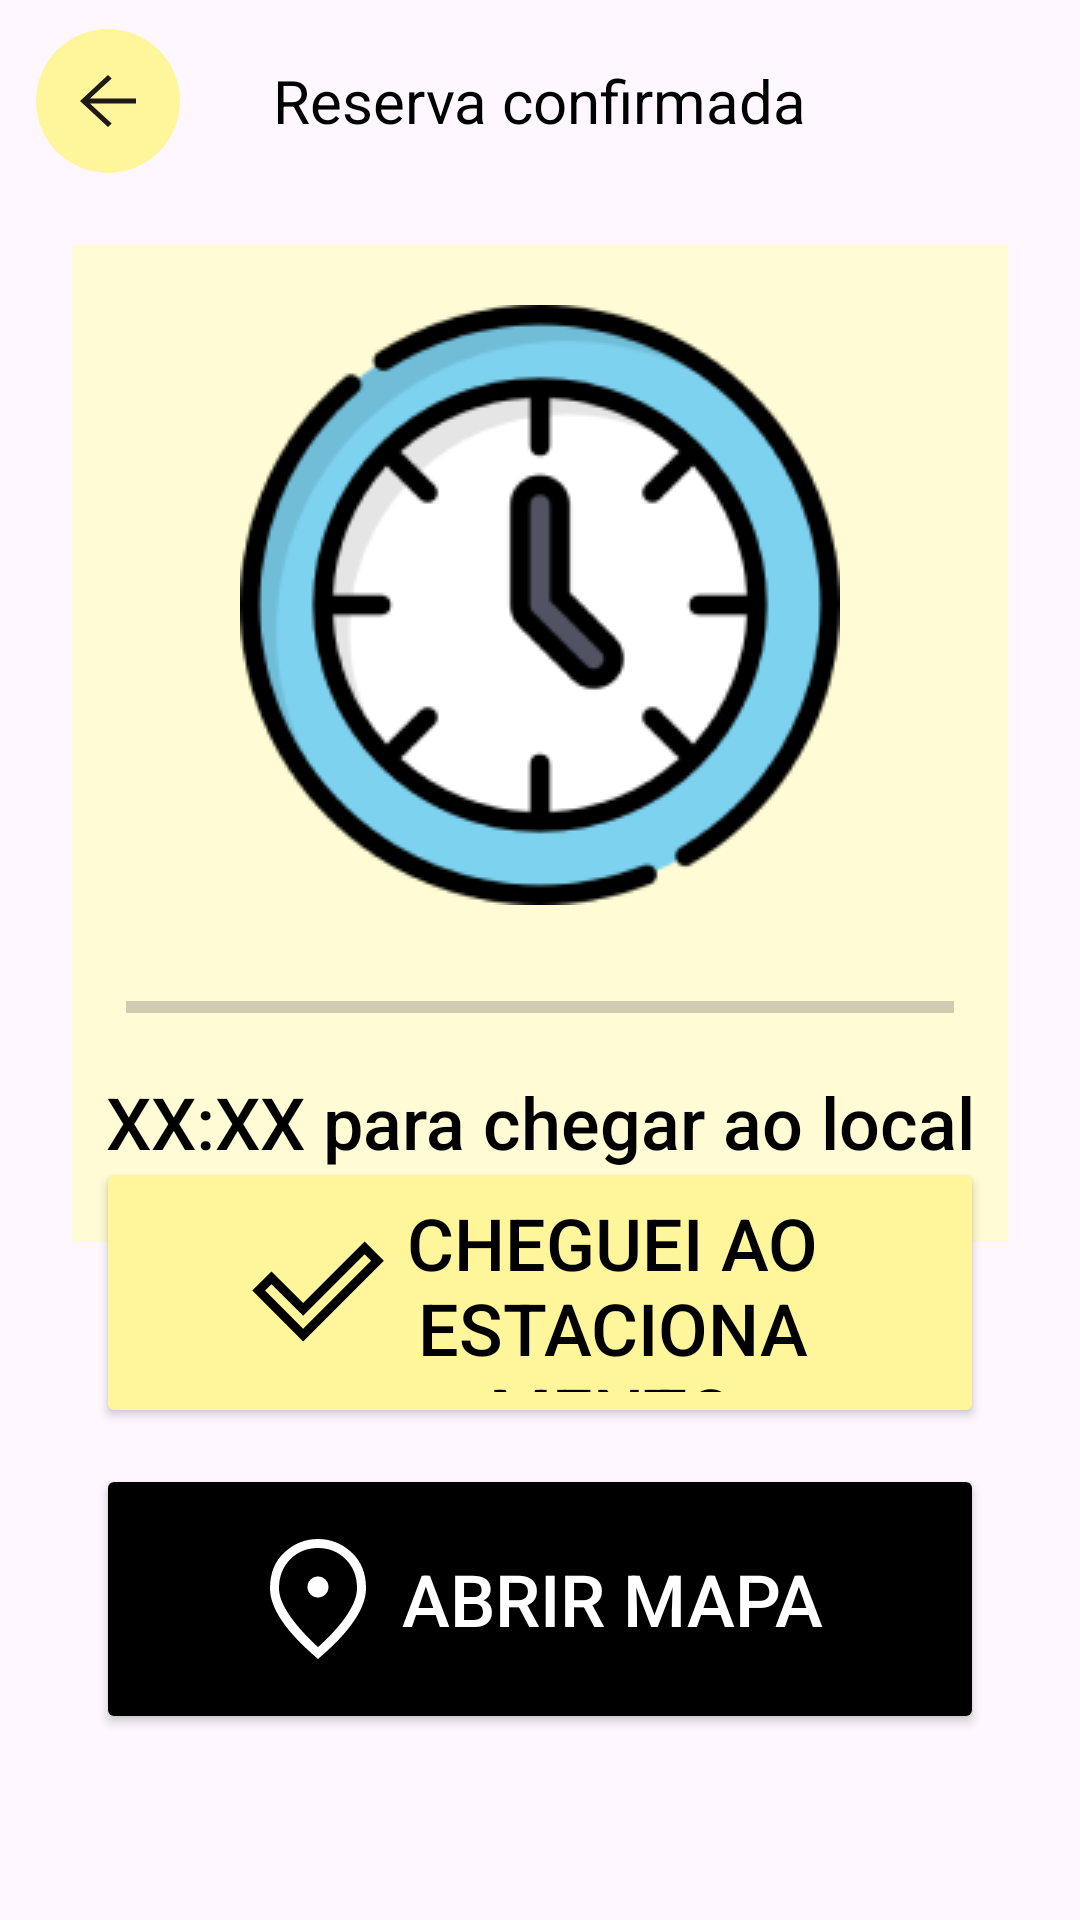

Write the Android layout XML for this screen, with the resource values it uses.
<!-- AndroidManifest.xml: application theme Theme.ParkPass -->
<!-- res/layout/reserva_confirmada.xml -->
<?xml version="1.0" encoding="utf-8"?>
<androidx.constraintlayout.widget.ConstraintLayout xmlns:android="http://schemas.android.com/apk/res/android"
    android:layout_width="match_parent"
    android:layout_height="match_parent"
    xmlns:app="http://schemas.android.com/apk/res-auto">

    <ImageButton
        android:id="@+id/btnVoltar"
        android:layout_width="48dp"
        android:layout_height="48dp"
        android:layout_marginStart="12dp"
        android:background="@drawable/circulo_amarelo"
        android:src="@drawable/ic_voltar"
        app:layout_constraintBottom_toBottomOf="@id/txtTitulo"
        app:layout_constraintStart_toStartOf="parent"
        app:layout_constraintTop_toTopOf="@id/txtTitulo" />


    <TextView
        android:id="@+id/txtTitulo"
        android:layout_width="wrap_content"
        android:layout_height="wrap_content"
        android:text="Reserva confirmada"
        android:textColor="@color/black"
        android:textSize="20sp"
        android:fontFamily="sans-serif"
        app:layout_constraintTop_toTopOf="parent"
        app:layout_constraintStart_toStartOf="parent"
        app:layout_constraintEnd_toEndOf="parent"
        android:layout_marginTop="20dp"/>

    <androidx.constraintlayout.widget.ConstraintLayout
        android:id="@+id/layTempoParaChegar"
        android:layout_width="match_parent"
        android:layout_height="wrap_content"
        android:background="@color/amarelo_claro"
        android:layout_marginTop="24dp"
        android:layout_marginHorizontal="24dp"
        app:layout_constraintTop_toBottomOf="@id/btnVoltar"
        app:layout_constraintStart_toStartOf="parent"
        app:layout_constraintEnd_toEndOf="parent">

        <ImageView
            android:id="@+id/imgRelogio"
            android:layout_width="wrap_content"
            android:layout_height="wrap_content"
            app:layout_constraintTop_toTopOf="parent"
            app:layout_constraintStart_toStartOf="parent"
            app:layout_constraintEnd_toEndOf="parent"
            android:layout_marginTop="20dp"
            android:src="@drawable/ic_relogio"/>

        <ProgressBar
            android:id="@+id/pbTempoChegada"
            android:layout_width="match_parent"
            android:layout_height="20dp"
            app:layout_constraintTop_toBottomOf="@id/imgRelogio"
            app:layout_constraintStart_toStartOf="parent"
            app:layout_constraintEnd_toEndOf="parent"
            android:layout_marginTop="24dp"
            android:layout_marginHorizontal="18dp"
            style="@style/Widget.AppCompat.ProgressBar.Horizontal"/>

        <TextView
            android:id="@+id/txtTempoChegarLocal"
            android:layout_width="wrap_content"
            android:layout_height="wrap_content"
            app:layout_constraintTop_toBottomOf="@id/pbTempoChegada"
            app:layout_constraintStart_toStartOf="parent"
            app:layout_constraintEnd_toEndOf="parent"
            app:layout_constraintBottom_toBottomOf="parent"
            android:layout_marginTop="12dp"
            android:layout_marginBottom="24dp"
            android:text="XX:XX para chegar ao local"
            android:textColor="@color/black"
            android:textSize="24sp"
            android:fontFamily="sans-serif-medium"/>

    </androidx.constraintlayout.widget.ConstraintLayout>

    <Button
        android:id="@+id/btnChegueiAoEstacionamento"
        android:layout_width="match_parent"
        android:layout_height="90dp"
        app:layout_constraintBottom_toTopOf="@id/btnAbrirMapa"
        app:layout_constraintStart_toStartOf="parent"
        app:layout_constraintEnd_toEndOf="parent"
        android:textColor="@color/black"
        android:textSize="24sp"
        android:backgroundTint="@color/amarelo"
        android:layout_marginHorizontal="32dp"
        android:paddingVertical="12dp"
        android:paddingHorizontal="50dp"
        android:layout_marginBottom="12dp"
        android:text="Cheguei ao estacionamento"
        android:drawableLeft="@drawable/ic_check"/>

    <Button
        android:id="@+id/btnAbrirMapa"
        android:layout_width="match_parent"
        android:layout_height="90dp"
        app:layout_constraintBottom_toBottomOf="parent"
        app:layout_constraintStart_toStartOf="parent"
        app:layout_constraintEnd_toEndOf="parent"
        android:textColor="@color/white"
        android:textSize="24sp"
        android:backgroundTint="@color/black"
        android:layout_marginHorizontal="32dp"
        android:paddingVertical="12dp"
        android:paddingHorizontal="50dp"
        android:layout_marginBottom="62dp"
        android:text="Abrir mapa"
        android:drawableLeft="@drawable/ic_pin"/>

</androidx.constraintlayout.widget.ConstraintLayout>
<!-- resources referenced by this layout -->
<resources>
  <color name="amarelo">#FFFFF69C</color>
  <color name="amarelo_claro">#FFFBD4</color>
  <color name="black">#FF000000</color>
  <color name="white">#FFFFFFFF</color>
  <!-- drawable circulo_amarelo (drawable) -->
  <?xml version="1.0" encoding="utf-8"?>
  <ripple xmlns:android="http://schemas.android.com/apk/res/android"
      android:color="@color/amarelo">
      <item>
          <shape android:shape="oval">
              <solid android:color="@color/amarelo" />
          </shape>
      </item>
  </ripple>
  <!-- drawable ic_check (drawable) -->
  <vector xmlns:android="http://schemas.android.com/apk/res/android"
      android:width="48dp"
      android:height="48dp"
      android:viewportWidth="48"
      android:viewportHeight="48">
    <path
        android:pathData="M19.05,35.9L41.7,13.25L39.55,11.1L19.05,31.6L8.5,21.05L6.35,23.2L19.05,35.9ZM19.05,40.15L2.1,23.2L8.5,16.8L19.05,27.35L39.55,6.85L45.95,13.25L19.05,40.15Z"
        android:fillColor="#000000"/>
  </vector>
  <!-- drawable ic_pin (drawable) -->
  <vector xmlns:android="http://schemas.android.com/apk/res/android"
      android:width="48dp"
      android:height="48dp"
      android:viewportWidth="48"
      android:viewportHeight="48">
    <path
        android:pathData="M24.004,23.5C24.968,23.5 25.792,23.157 26.475,22.471C27.158,21.784 27.5,20.959 27.5,19.996C27.5,19.032 27.157,18.208 26.471,17.525C25.784,16.842 24.959,16.5 23.996,16.5C23.032,16.5 22.208,16.843 21.525,17.529C20.842,18.216 20.5,19.041 20.5,20.004C20.5,20.968 20.843,21.792 21.529,22.475C22.216,23.158 23.041,23.5 24.004,23.5ZM24,40.05C28.433,36.017 31.708,32.358 33.825,29.075C35.942,25.792 37,22.9 37,20.4C37,16.474 35.745,13.259 33.235,10.755C30.726,8.252 27.647,7 24,7C20.353,7 17.274,8.252 14.765,10.755C12.255,13.259 11,16.474 11,20.4C11,22.9 12.083,25.792 14.25,29.075C16.417,32.358 19.667,36.017 24,40.05ZM24,44C18.633,39.433 14.625,35.192 11.975,31.275C9.325,27.358 8,23.733 8,20.4C8,15.4 9.608,11.417 12.825,8.45C16.042,5.483 19.767,4 24,4C28.233,4 31.958,5.483 35.175,8.45C38.392,11.417 40,15.4 40,20.4C40,23.733 38.675,27.358 36.025,31.275C33.375,35.192 29.367,39.433 24,44Z"
        android:fillColor="#ffffff"/>
  </vector>
  <!-- drawable ic_relogio: png bitmap (drawable, 17635 bytes) -->
  <!-- drawable ic_voltar (drawable) -->
  <vector xmlns:android="http://schemas.android.com/apk/res/android"
      android:width="28dp"
      android:height="26dp"
      android:viewportWidth="28"
      android:viewportHeight="26">
    <path
        android:pathData="M14,21.667L4.667,13L14,4.333L15.225,5.471L7.992,12.188H23.333V13.813H7.992L15.225,20.529L14,21.667Z"
        android:fillColor="#1F1A1A"/>
  </vector>
  <style name="Theme.ParkPass" parent="Base.Theme.ParkPass" />
  <style name="Base.Theme.ParkPass" parent="Theme.Material3.Light.NoActionBar">
          
          
      </style>
</resources>
